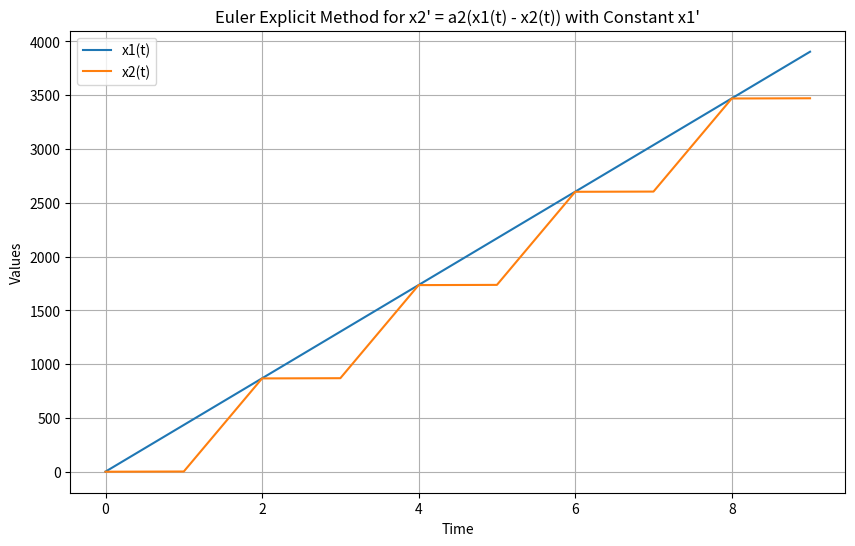

Reproduce this figure in Python.
import numpy as np
import matplotlib.pyplot as plt



# Define the parameters
a2 = 2.0  #capacity of acceleration deceleration
h = 1.0  # Time step
T = 10.0  # Total simulation time
n_steps = int(T / h)  # Number of time steps

# Initialize arrays to store the results
x1Pos = np.zeros(n_steps)
x2Pos = np.zeros(n_steps)
time = np.zeros(n_steps)

# Initial conditions
time[0] = 0.0  # Initial time
x1Pos[0] = 2.0  # Initial value for x1 as specified
x2Pos[0] = 1.0  # Initial value for x2 as specified

#def of the function

def x2_prime(t):
    return a2 * (x1Pos[t] - x2Pos[t])

def x1_prime():
    return 130 * (1000 / 300)
    print(test)

# Euler's explicit method
for t in range(1, n_steps):
    
    x1Pos[t] = x1Pos[t-1] + x1_prime() * h
    x2Pos[t] = x2Pos[t-1] + x2_prime(t-1) * h
    time[t] = time[t-1] + h



# Plot the results
plt.figure(figsize=(10, 6))
plt.plot(time, x1Pos, label='x1(t)')
plt.plot(time, x2Pos, label='x2(t)')
plt.xlabel('Time')
plt.ylabel('Values')
plt.legend()
plt.title('Euler Explicit Method for x2\' = a2(x1(t) - x2(t)) with Constant x1\'')
plt.grid(True)
plt.show()
